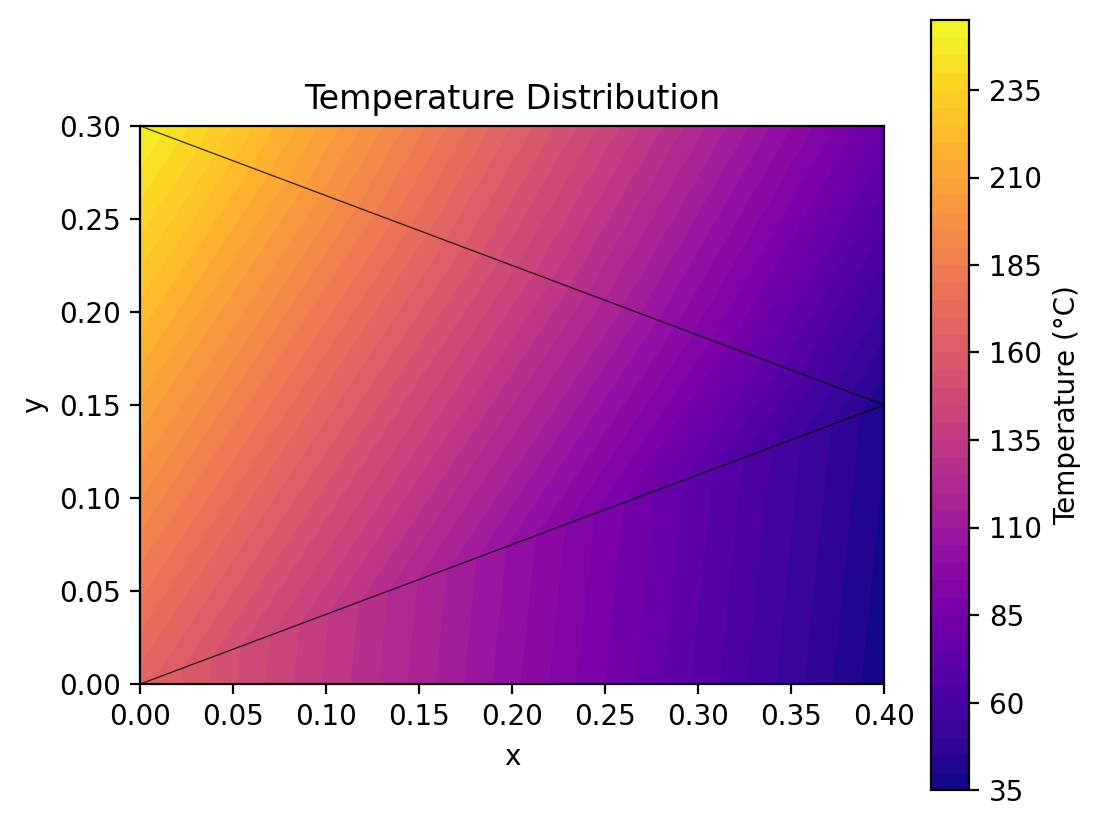

The data file committed next to this chart (first rows):
x, y, Temperature
0.000000000000000000e+00, 0.000000000000000000e+00, 1.669220779220779320e+02
4.000000000000000222e-01, 0.000000000000000000e+00, 3.583689192163768666e+01
4.000000000000000222e-01, 1.499999999999999944e-01, 4.086440677966102442e+01
4.000000000000000222e-01, 2.999999999999999889e-01, 7.843429451904027871e+01
0.000000000000000000e+00, 2.999999999999999889e-01, 2.510779220779220680e+02
